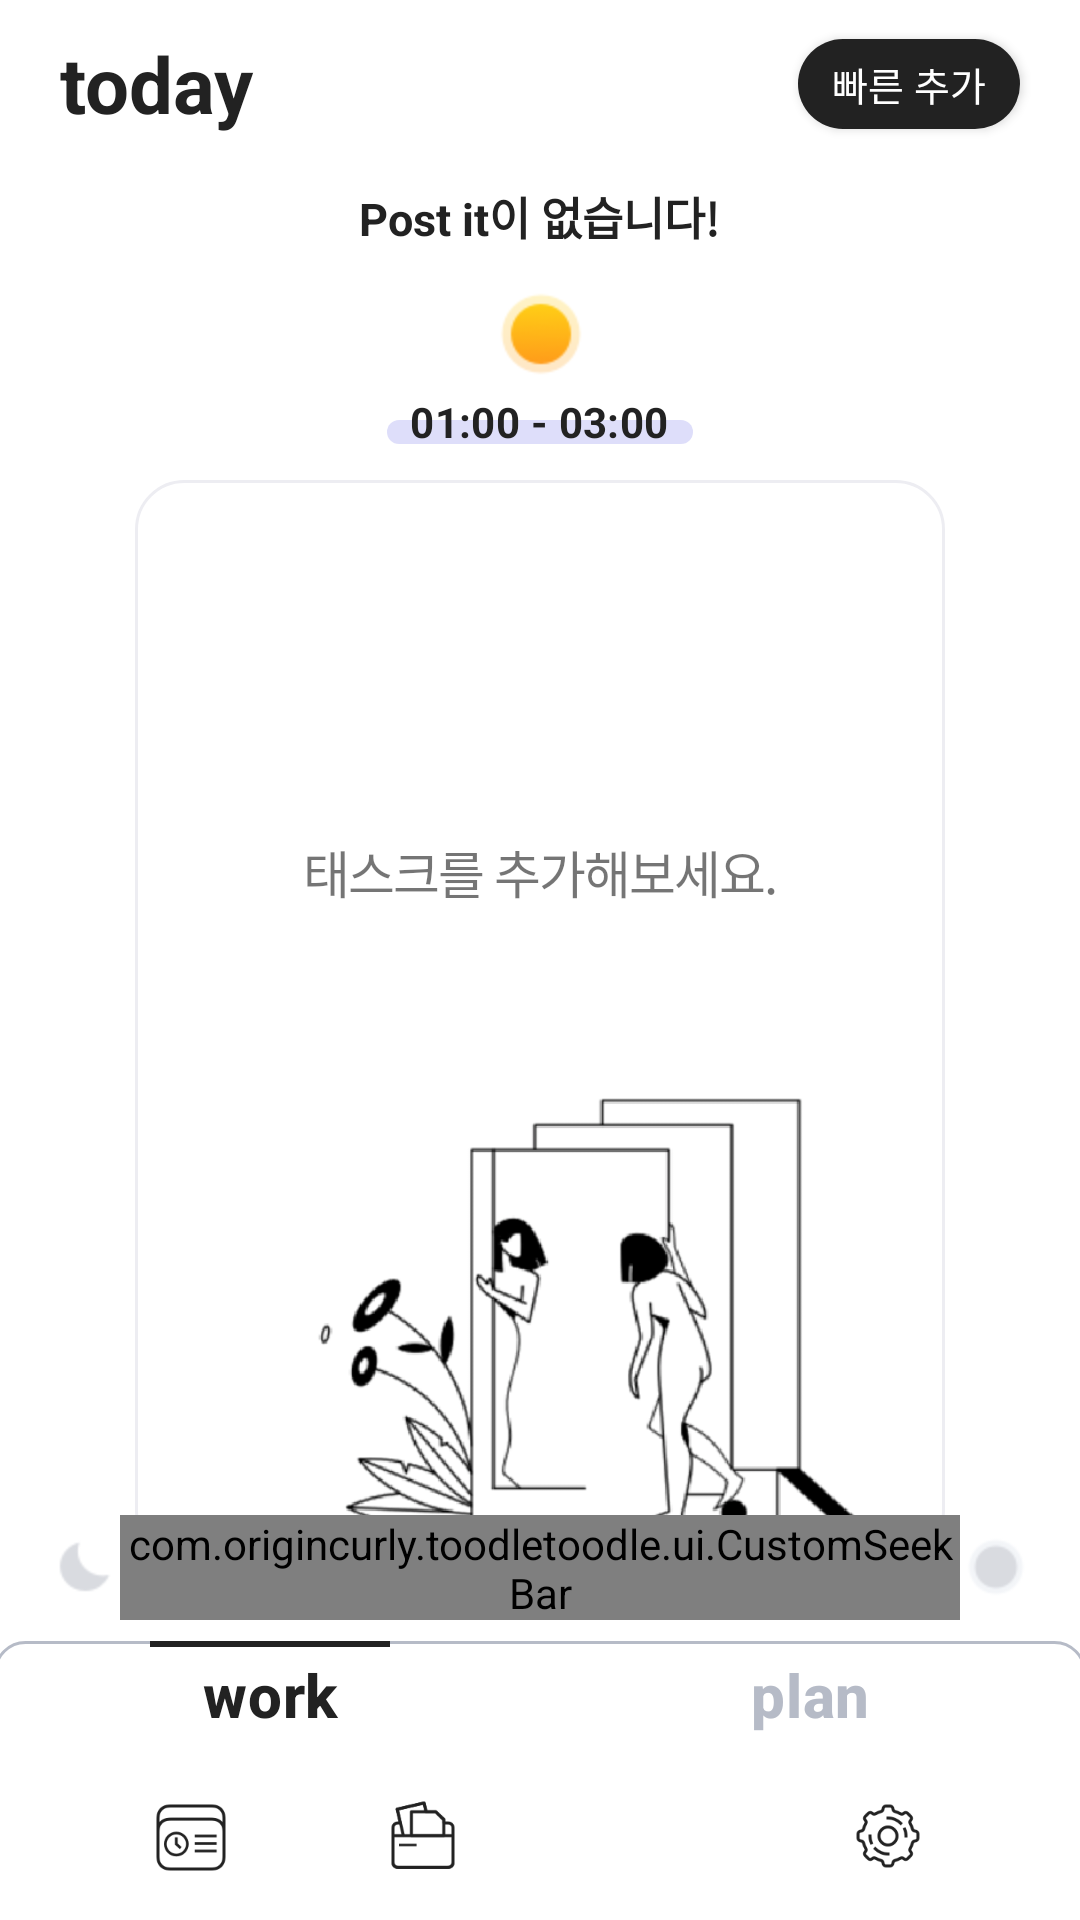

The Android layout XML behind this screen, and the referenced resources:
<!-- AndroidManifest.xml: application theme AppTheme -->
<!-- res/layout/activity_today_work.xml -->
<?xml version="1.0" encoding="utf-8"?>
<RelativeLayout xmlns:android="http://schemas.android.com/apk/res/android"
    xmlns:tools="http://schemas.android.com/tools"
    android:layout_width="match_parent"
    android:layout_height="match_parent"
    android:background="@color/main_bright_back">

    <RelativeLayout
        android:layout_width="match_parent"
        android:layout_height="56dp">

        <TextView
            android:layout_width="wrap_content"
            android:layout_height="wrap_content"
            android:layout_centerVertical="true"
            android:layout_marginStart="20dp"
            android:text="@string/today_title"
            android:textColor="@color/header_bright_txt"
            android:textSize="26sp"
            android:textStyle="bold"
            tools:ignore="RelativeOverlap" />

        <Button
            android:layout_width="74dp"
            android:layout_height="30dp"
            android:layout_alignParentEnd="true"
            android:layout_centerVertical="true"
            android:layout_marginEnd="20dp"
            android:background="@drawable/custom_header_add_btn"
            android:onClick="AddFastClicked"
            android:text="@string/header_add_fast_btn"
            android:textColor="@color/header_add_btn_txt"
            android:textSize="13sp"
            android:textStyle="normal" />

    </RelativeLayout>

    <RelativeLayout
        android:id="@+id/postItRelativeLayout"
        android:layout_width="match_parent"
        android:layout_height="32dp"
        android:layout_marginTop="56dp">

        <androidx.recyclerview.widget.RecyclerView
            android:id="@+id/postit_RecyclerView"
            android:layout_width="match_parent"
            android:layout_height="match_parent"
            android:scrollbars="none" />

        <RelativeLayout
            android:id="@+id/postitNull_Layout"
            android:layout_width="match_parent"
            android:layout_height="match_parent"
            android:visibility="visible">

            <TextView
                android:layout_width="wrap_content"
                android:layout_height="wrap_content"
                android:layout_centerInParent="true"
                android:text="@string/postit_null_txt"
                android:textColor="@color/postit_null_txt"
                android:textSize="15sp"
                android:textStyle="bold" />

            <Button
                android:layout_width="match_parent"
                android:layout_height="match_parent"
                android:background="@color/transparent"
                android:onClick="PostitNullClicked" />

        </RelativeLayout>

    </RelativeLayout>


    <RelativeLayout
        android:id="@+id/todayTimeImageRelativeLayout"
        android:layout_width="match_parent"
        android:layout_height="wrap_content"
        android:layout_below="@id/postItRelativeLayout"
        android:layout_marginTop="8dp">

        <ImageView
            android:id="@+id/today_time_image"
            android:layout_width="30dp"
            android:layout_height="30dp"
            android:layout_centerHorizontal="true"
            android:src="@drawable/ic_sun_30" />

    </RelativeLayout>

    <RelativeLayout
        android:id="@+id/todayNowTimeRelativeLayout"
        android:layout_width="match_parent"
        android:layout_height="wrap_content"
        android:layout_below="@id/todayTimeImageRelativeLayout"
        android:layout_marginTop="5dp">

        <RelativeLayout
            android:layout_width="match_parent"
            android:layout_height="wrap_content">

            <View
                android:layout_width="102dp"
                android:layout_height="8dp"
                android:layout_centerHorizontal="true"
                android:layout_marginTop="9dp"
                android:background="@drawable/custom_today_line_rectangle" />

            <RelativeLayout
                android:layout_width="match_parent"
                android:layout_height="wrap_content">

                <TextView
                    android:id="@+id/today_time_start_textView"
                    android:layout_width="wrap_content"
                    android:layout_height="wrap_content"
                    android:layout_centerInParent="true"
                    android:letterSpacing="0.01"
                    android:lineHeight="13sp"
                    android:lineSpacingExtra="-1sp"
                    android:text="01:00 - 03:00"
                    android:textColor="@color/project_color_null"
                    android:textSize="14sp"
                    android:textStyle="bold" />
            </RelativeLayout>

        </RelativeLayout>

    </RelativeLayout>

    <RelativeLayout
        android:layout_width="match_parent"
        android:layout_height="360dp"
        android:layout_below="@id/todayNowTimeRelativeLayout"
        android:layout_marginTop="10dp">

        <RelativeLayout
            android:id="@+id/cardView_null_layout"
            android:layout_width="270dp"
            android:layout_height="match_parent"
            android:layout_centerInParent="true"
            android:background="@drawable/custom_today_task_null">

            <TextView
                android:layout_width="match_parent"
                android:layout_height="wrap_content"
                android:layout_marginTop="118dp"
                android:gravity="center_horizontal"
                android:letterSpacing="-0.04"
                android:lineHeight="26sp"
                android:lineSpacingExtra="9sp"
                android:text="@string/today_work_cardView_null_text"
                android:textSize="17sp" />

            <ImageView
                android:layout_width="match_parent"
                android:layout_height="184dp"
                android:layout_alignParentBottom="true"
                android:layout_marginStart="10dp"
                android:layout_marginEnd="10dp"
                android:src="@drawable/task_null_back_img" />

        </RelativeLayout>


        <androidx.recyclerview.widget.RecyclerView
            android:id="@+id/today_work_RecyclerView"
            android:layout_width="match_parent"
            android:layout_height="match_parent" />

    </RelativeLayout>

    <RelativeLayout
        android:layout_width="match_parent"
        android:layout_height="35dp"
        android:layout_alignParentBottom="true"
        android:layout_marginBottom="100dp">

        <ImageView
            android:id="@+id/night_time_ImageView"
            android:layout_width="24dp"
            android:layout_height="24dp"
            android:layout_centerVertical="true"
            android:layout_marginStart="16dp"
            android:src="@drawable/ic_moon_24" />

        <com.origincurly.toodletoodle.ui.CustomSeekBar
            android:id="@+id/today_time_seekBar"
            android:layout_width="match_parent"
            android:layout_height="wrap_content"
            android:layout_centerInParent="true"
            android:layout_toStartOf="@id/day_time_ImageView"
            android:layout_toEndOf="@id/night_time_ImageView"
            android:background="@null"
            android:max="24"
            android:maxHeight="14dp"
            android:minHeight="14dp"
            android:padding="0dp"
            android:progress="10"
            android:progressDrawable="@drawable/custom_today_timestamp_imageview"
            android:src="@drawable/custom_today_timestamp_imageview"
            android:thumb="@drawable/ic_today_seekbar_thumb" />

        <ImageView
            android:id="@+id/day_time_ImageView"
            android:layout_width="24dp"
            android:layout_height="24dp"
            android:layout_alignParentEnd="true"
            android:layout_centerVertical="true"
            android:layout_marginEnd="16dp"
            android:src="@drawable/ic_sun_24" />

    </RelativeLayout>

    <LinearLayout
        android:layout_width="match_parent"
        android:layout_height="38dp"
        android:layout_alignParentBottom="true"
        android:layout_marginBottom="56dp"
        android:background="@drawable/custom_today_bottom_btn_back"
        android:orientation="horizontal">

        <RelativeLayout
            android:layout_width="0dp"
            android:layout_height="match_parent"
            android:layout_weight="5">

            <Button
                android:layout_width="80dp"
                android:layout_height="match_parent"
                android:layout_centerHorizontal="true"
                android:background="@drawable/custom_today_bottom_btn_on"
                android:letterSpacing="0.01"
                android:text="@string/today_work_bottom_work"
                android:textAllCaps="false"
                android:textColor="@color/today_bottom_button_stroke_on"
                android:textSize="20sp"
                android:textStyle="bold" />

        </RelativeLayout>

        <RelativeLayout
            android:layout_width="0dp"
            android:layout_height="match_parent"
            android:layout_weight="5">

            <Button
                android:layout_width="80dp"
                android:layout_height="match_parent"
                android:layout_centerHorizontal="true"
                android:background="@drawable/custom_today_bottom_btn_off"
                android:letterSpacing="0.01"
                android:text="@string/today_work_bottom_plan"
                android:textAllCaps="false"
                android:textColor="@color/today_bottom_button_stroke_off"
                android:textSize="20sp"
                android:textStyle="bold" />

        </RelativeLayout>

    </LinearLayout>

    <include layout="@layout/layout_footer" />


</RelativeLayout>
<!-- res/layout/layout_footer.xml (included above) -->
<?xml version="1.0" encoding="utf-8"?>
<RelativeLayout
    xmlns:android="http://schemas.android.com/apk/res/android"
    android:layout_width="match_parent"
    android:layout_height="56dp"
    android:layout_alignParentBottom="true"
    android:background="@color/footer_back">

    <View
        android:layout_width="match_parent"
        android:layout_height="3dp"/>

    <LinearLayout
        android:orientation="horizontal"
        android:layout_width="match_parent"
        android:layout_height="match_parent"
        android:paddingStart="25dp"
        android:paddingEnd="25dp">

        <RelativeLayout
            android:layout_weight="1"
            android:layout_width="0dp"
            android:layout_height="match_parent">

            <ImageView
                android:id="@+id/today_Img"
                android:src="@drawable/ic_tab_today_off"
                android:layout_width="24dp"
                android:layout_height="24dp"
                android:layout_centerHorizontal="true"
                android:layout_marginTop="16dp"/>

            <ImageView
                android:id="@+id/today_indicator_Img"
                android:src="@color/transparent"
                android:layout_width="10dp"
                android:layout_height="2dp"
                android:layout_centerHorizontal="true"
                android:layout_marginTop="44dp"/>

            <Button
                android:layout_width="match_parent"
                android:layout_height="match_parent"
                android:background="@color/transparent"
                android:onClick="TodayClicked"/>

        </RelativeLayout>

        <RelativeLayout
            android:layout_weight="1"
            android:layout_width="0dp"
            android:layout_height="match_parent">

            <ImageView
                android:id="@+id/project_Img"
                android:src="@drawable/ic_tab_project_off"
                android:layout_width="24dp"
                android:layout_height="24dp"
                android:layout_centerHorizontal="true"
                android:layout_marginTop="16dp"/>

            <ImageView
                android:id="@+id/project_indicator_Img"
                android:src="@color/transparent"
                android:layout_width="10dp"
                android:layout_height="2dp"
                android:layout_centerHorizontal="true"
                android:layout_marginTop="44dp"/>

            <Button
                android:layout_width="match_parent"
                android:layout_height="match_parent"
                android:background="@color/transparent"
                android:onClick="ProjectClicked"/>

        </RelativeLayout>

        <RelativeLayout
            android:layout_weight="1"
            android:layout_width="0dp"
            android:layout_height="match_parent">

            <ImageView
                android:id="@+id/calendar_Img"
                android:src="@drawable/ic_tab_calendar_off"
                android:layout_width="24dp"
                android:layout_height="24dp"
                android:layout_centerHorizontal="true"
                android:layout_marginTop="16dp"/>

            <ImageView
                android:id="@+id/calendar_indicator_Img"
                android:src="@color/transparent"
                android:layout_width="10dp"
                android:layout_height="2dp"
                android:layout_centerHorizontal="true"
                android:layout_marginTop="44dp"/>

            <Button
                android:layout_width="match_parent"
                android:layout_height="match_parent"
                android:background="@color/transparent"
                android:onClick="CalendarClicked"/>

        </RelativeLayout>

        <RelativeLayout
            android:layout_weight="1"
            android:layout_width="0dp"
            android:layout_height="match_parent">

            <ImageView
                android:id="@+id/my_Img"
                android:src="@drawable/ic_tab_my_off"
                android:layout_width="24dp"
                android:layout_height="24dp"
                android:layout_centerHorizontal="true"
                android:layout_marginTop="16dp"/>

            <ImageView
                android:id="@+id/my_indicator_Img"
                android:src="@color/transparent"
                android:layout_width="10dp"
                android:layout_height="2dp"
                android:layout_centerHorizontal="true"
                android:layout_marginTop="44dp"/>

            <Button
                android:layout_width="match_parent"
                android:layout_height="match_parent"
                android:background="@color/transparent"
                android:onClick="MyClicked"/>

        </RelativeLayout>

    </LinearLayout>

</RelativeLayout>
<!-- resources referenced by this layout -->
<resources>
  <color name="footer_back">#ffffff</color>
  <color name="header_add_btn_txt">#ffffff</color>
  <color name="header_bright_txt">#222222</color>
  <color name="main_bright_back">#ffffff</color>
  <color name="postit_null_txt">#222222</color>
  <color name="project_color_null">#222222</color>
  <color name="today_bottom_button_stroke_off">#b6bbc7</color>
  <color name="today_bottom_button_stroke_on">#222222</color>
  <color name="transparent">#00000000</color>
  <!-- drawable custom_header_add_btn (drawable) -->
  <?xml version="1.0" encoding="utf-8"?>
  <shape xmlns:android="http://schemas.android.com/apk/res/android"
      android:shape="rectangle">
      <solid android:color="@color/header_add_btn"/>
      <corners android:radius="16dp" />
  </shape>
  <!-- drawable custom_today_bottom_btn_off (drawable) -->
  <?xml version="1.0" encoding="utf-8"?>
  <layer-list xmlns:android="http://schemas.android.com/apk/res/android">
      <item
          android:bottom="-2dp"
          android:left="-2dp"
          android:right="-2dp"
          android:top="1dp"
          >
          <shape android:shape="rectangle">
              <solid android:color="@color/transparent" />
              <stroke
                  android:width="1dp"
                  android:color="@color/today_bottom_button_stroke_off" />
          </shape>
      </item>
  </layer-list>
  <!-- drawable custom_today_bottom_btn_on (drawable) -->
  <?xml version="1.0" encoding="utf-8"?>
  <layer-list xmlns:android="http://schemas.android.com/apk/res/android">
      <item
          android:bottom="-2dp"
          android:left="-2dp"
          android:right="-2dp"
          android:top="1dp"
          >
          <shape android:shape="rectangle">
              <solid android:color="@color/transparent" />
              <stroke
                  android:width="2dp"
                  android:color="@color/today_bottom_button_stroke_on" />
          </shape>
      </item>
  </layer-list>
  <!-- drawable custom_today_line_rectangle (drawable) -->
  <?xml version="1.0" encoding="utf-8"?>
  <shape xmlns:android="http://schemas.android.com/apk/res/android"
      android:shape="rectangle">
      <solid
          android:color="@color/today_nowTime_textView_back"/>
      <corners
          android:radius="4dp" />
  </shape>
  <!-- drawable custom_today_task_null (drawable) -->
  <?xml version="1.0" encoding="utf-8"?>
  <shape xmlns:android="http://schemas.android.com/apk/res/android"
      android:shape="rectangle">
      <corners android:radius="16dp"/>
      <stroke android:width="1dp"
          android:color="@color/today_task_null_back"/>
  </shape>
  <!-- drawable custom_today_timestamp_imageview (drawable) -->
  <?xml version="1.0" encoding="utf-8"?>
  <shape xmlns:android="http://schemas.android.com/apk/res/android"
      android:shape="rectangle">
      <solid android:color="@color/today_timestamp_imageView"/>
      <stroke android:width="0dp"/>
      <corners
          android:radius="19dp" />
  </shape>
  <string name="header_add_fast_btn">빠른 추가</string>
  <string name="postit_null_txt">Post it이 없습니다!</string>
  <string name="today_title">today</string>
  <string name="today_work_bottom_plan">plan</string>
  <string name="today_work_bottom_work">work</string>
  <string name="today_work_cardView_null_text">태스크를 추가해보세요.</string>
  <style name="AppTheme" parent="Theme.AppCompat.Light.NoActionBar">
          
          <item name="colorPrimary">@color/colorPrimary</item>
          <item name="colorPrimaryDark">@color/colorPrimaryDark</item>
          <item name="colorAccent">@color/colorAccent</item>
  
      </style>
  <color name="header_add_btn">#222222</color>
  <color name="today_bottom_button_back_stroke">#b6bbc7</color>
  <color name="today_nowTime_textView_back">#335d5ce6</color>
  <color name="today_task_null_back">#ededf2</color>
  <color name="today_timestamp_imageView">#125d5ce6</color>
  <color name="today_basic_black">#222222</color>
  <color name="colorPrimary">#ff8445</color>
  <color name="colorPrimaryDark">#000000</color>
  <color name="colorAccent">#ff8445</color>
</resources>
